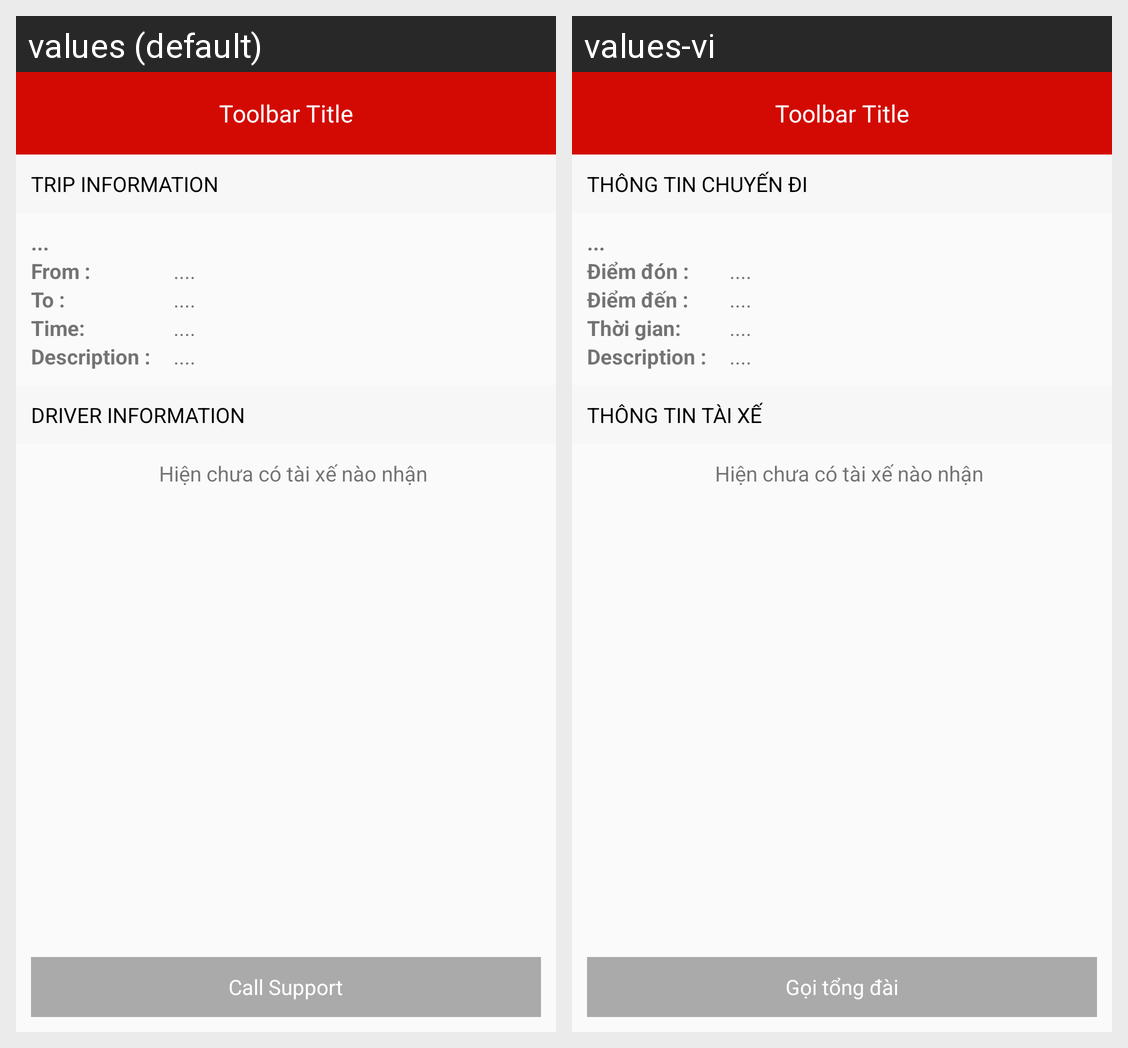

For this localized Android screen grid, give each drawn string resource with its value in every locale shown.
Android screen res/layout/page_called_driver_detail.xml rendered under 2 locales, left to right: values (default), values-vi. Device: Nexus 5 (rendered at 1080×1920; each locale shown at half size, 540×960, under a caption strip naming it); theme AppTheme.
Strings drawn on this screen, with the default value and each locale's value (text and hints the layout hard-codes, and strings that could not be matched under every locale, appear in the picture but are not listed):

thong_tin_chuyen_di
  values: TRIP INFORMATION
  values-vi: THÔNG TIN CHUYẾN ĐI

diem_don
  values: From :
  values-vi: Điểm đón :

diem_den
  values: To :
  values-vi: Điểm đến :

thoi_gian_lich_su
  values: Time:
  values-vi: Thời gian:

mo_ta
  values: Description :
  values-vi: Description :

thong_tin_tai_xe
  values: DRIVER INFORMATION
  values-vi: THÔNG TIN TÀI XẾ

goi_tong_dai
  values: Call Support
  values-vi: Gọi tổng đài
